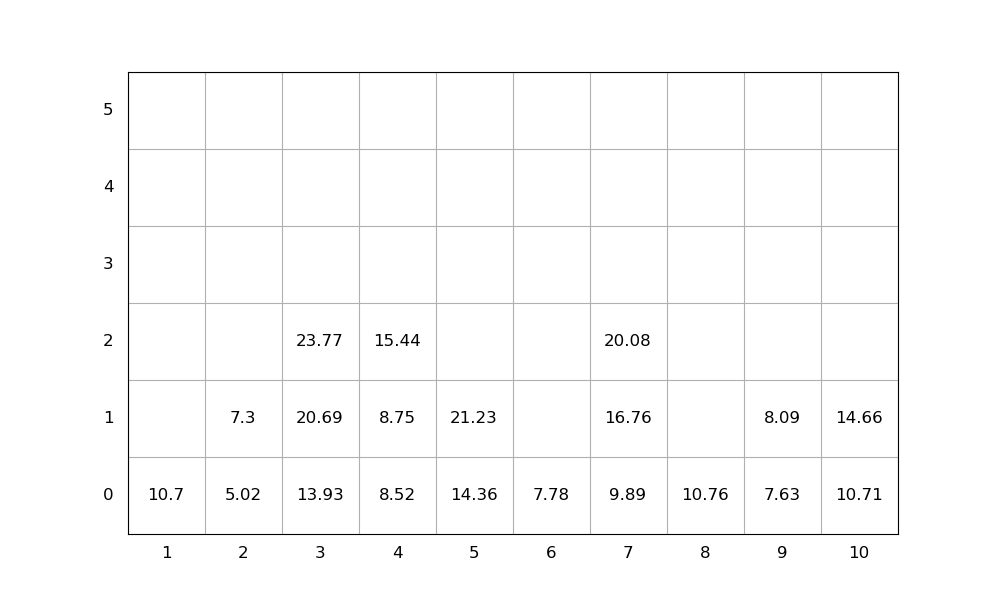

Values plotted in this chart, from the file beside it:
idx, loc_x, loc_y, loc_z, weight, group, score, seq, emerg, reloc, size(ft)
1, 5, 0, 0, 14.36, 0, 14.36, 0, 0, 0, 20
2, 3, 0, 0, 13.93, 0, 13.93, 0, 0, 0, 20
3, 8, 0, 0, 10.76, 0, 10.76, 0, 0, 0, 20
4, 7, 0, 0, 9.89, 0, 9.89, 0, 0, 0, 20
5, 10, 0, 0, 10.71, 0, 10.71, 0, 0, 0, 20
6, 1, 0, 0, 10.7, 0, 10.7, 1, 0, 0, 20
7, 3, 0, 1, 20.69, 0, 20.69, 2, 0, 0, 20
8, 4, 0, 0, 8.52, 0, 8.52, 3, 0, 0, 20
9, 9, 0, 0, 7.63, 0, 7.63, 4, 0, 0, 20
10, 5, 0, 1, 21.23, 0, 21.23, 5, 0, 0, 20
11, 4, 0, 1, 8.75, 0, 8.75, 6, 0, 0, 20
12, 10, 0, 1, 14.66, 0, 14.66, 7, 0, 0, 20
13, 2, 0, 0, 5.02, 0, 5.02, 8, 0, 0, 20
14, 4, 0, 2, 15.44, 0, 15.44, 9, 0, 0, 20
15, 2, 0, 1, 7.3, 0, 7.3, 10, 0, 0, 20
16, 3, 0, 2, 23.77, 0, 23.77, 11, 0, 0, 20
17, 7, 0, 1, 16.76, 0, 16.76, 12, 0, 0, 20
18, 9, 0, 1, 8.09, 0, 8.09, 13, 0, 0, 20
19, 7, 0, 2, 20.08, 0, 20.08, 14, 0, 0, 20
20, 6, 0, 0, 7.78, 0, 7.78, 15, 0, 0, 20
